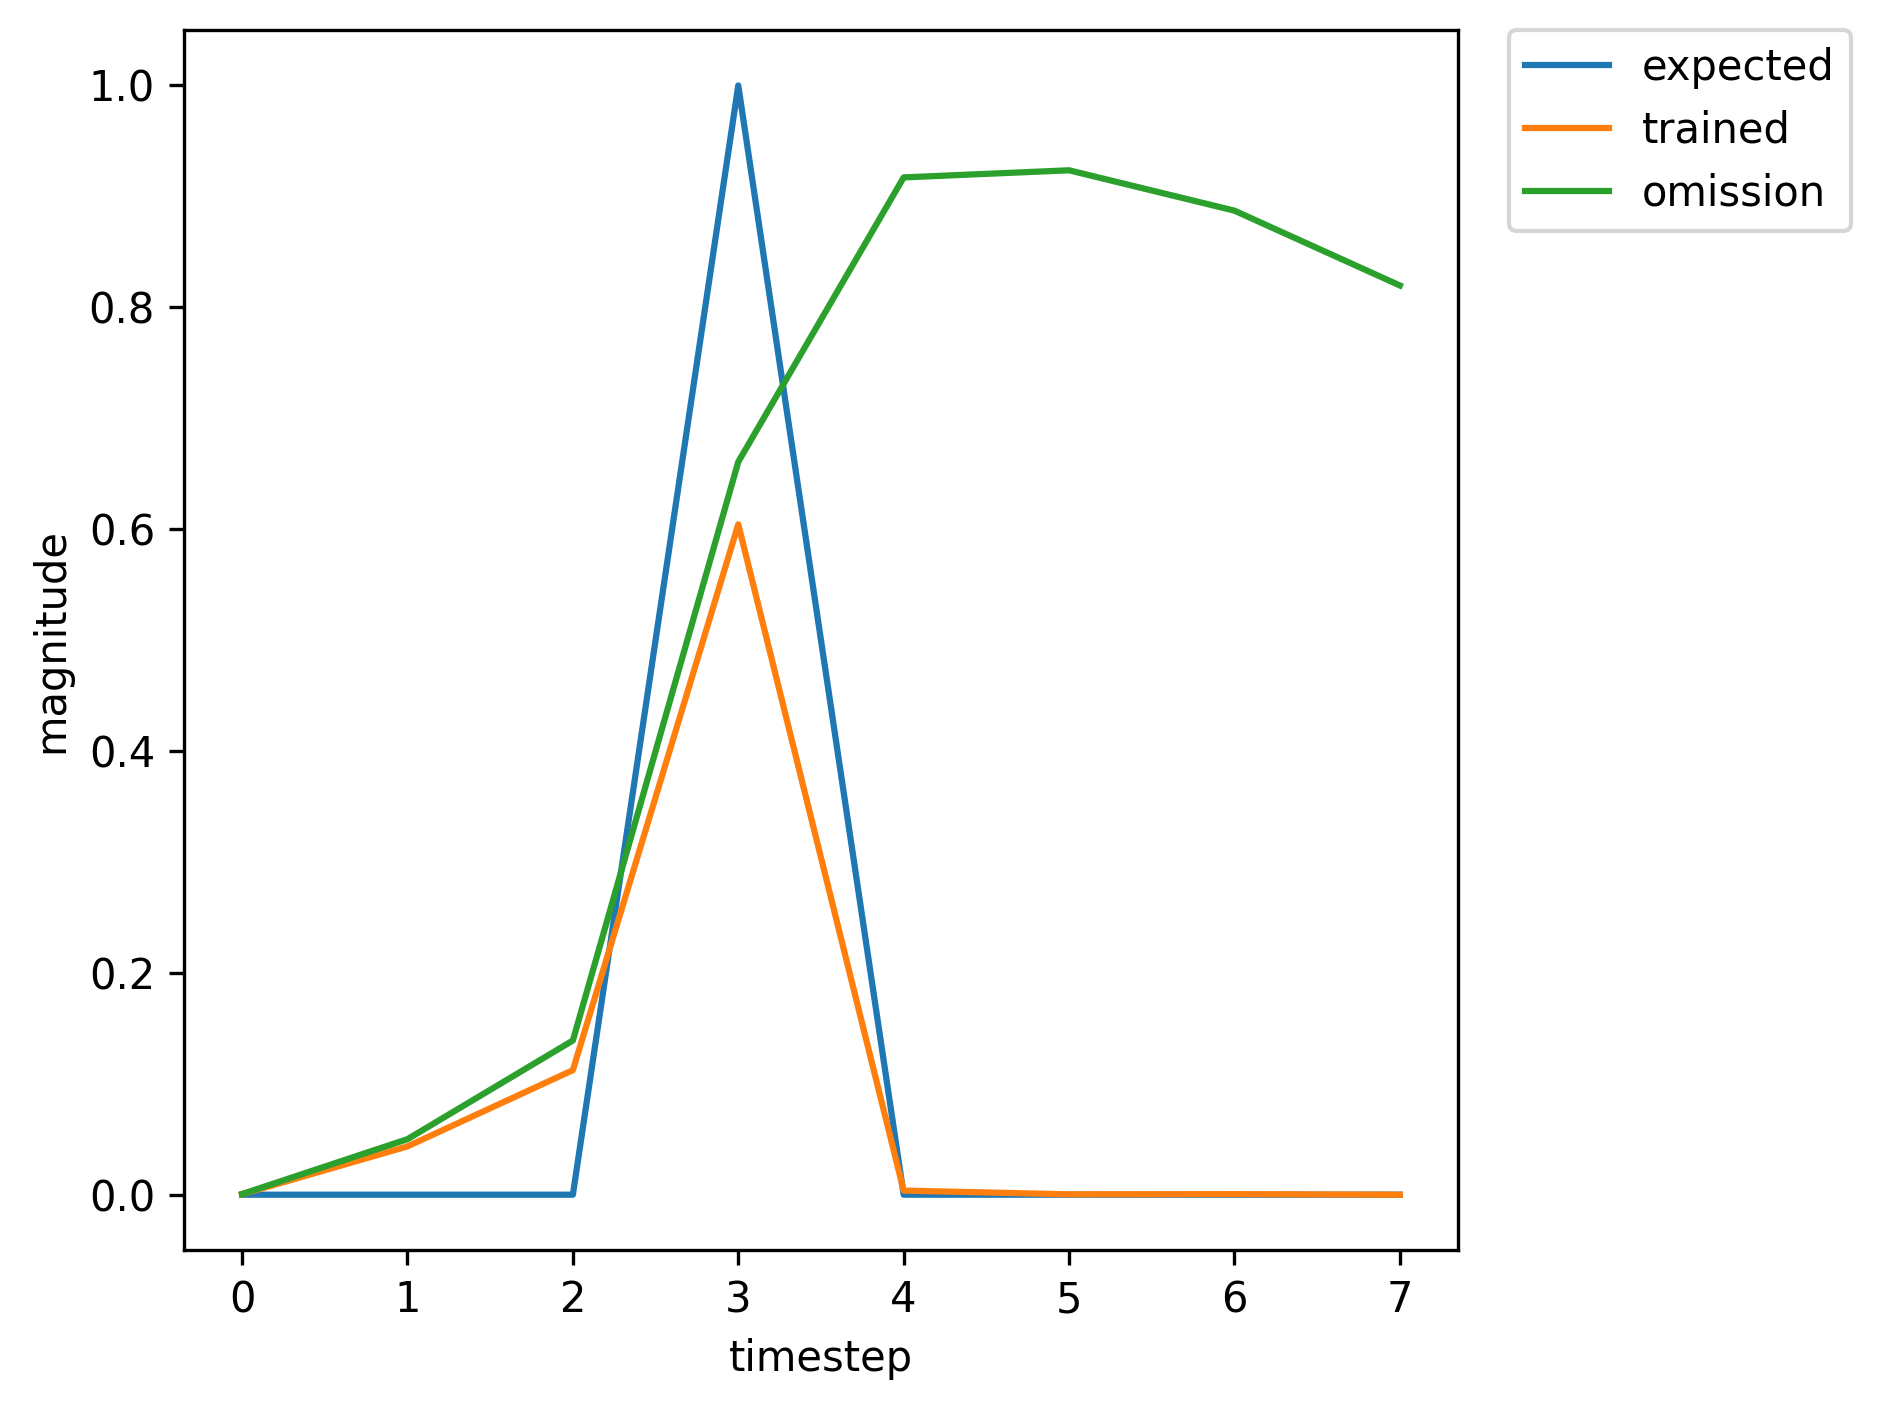

The data file committed next to this chart (first rows):
, input, expected_output, network_output
0, 1.0, 0, 0.0002082
1, 0.0, 0, 0.008465
2, 0.0, 0, 0.008084
3, 2.0, 1, 0.06148
4, 0.0, 0, 0.0009974
5, 0.0, 0, 0.0003187
6, 1.0, 0, 0.0005911
7, 0.0, 0, 0.06411
8, 0.0, 0, 0.2038
9, 2.0, 1, 0.7547
10, 0.0, 0, 0.004573
11, 0.0, 0, 0.0003841
12, 0.0, 0, 0.0005245
13, 0.0, 0, 0.0005488
14, 1.0, 0, 0.0007125
15, 0.0, 0, 0.05278
16, 0.0, 0, 0.1477
17, 2.0, 1, 0.6699
18, 0.0, 0, 0.003971
19, 0.0, 0, 0.000343
20, 0.0, 0, 0.0005039
21, 0.0, 0, 0.0005616
22, 1.0, 0, 0.0007261
23, 0.0, 0, 0.05375
24, 0.0, 0, 0.1517
25, 2.0, 1, 0.6762
26, 0.0, 0, 0.004
27, 0.0, 0, 0.000344
28, 0.0, 0, 0.0005031
29, 0.0, 0, 0.0005585
30, 1.0, 0, 0.000722
31, 0.0, 0, 0.05333
32, 0.0, 0, 0.1499
33, 2.0, 1, 0.6733
34, 0.0, 0, 0.003986
35, 0.0, 0, 0.0003434
36, 1.0, 0, 0.0005033
37, 0.0, 0, 0.03101
38, 0.0, 0, 0.06712
39, 2.0, 1, 0.4662
40, 0.0, 0, 0.003172
41, 0.0, 0, 0.0003403
42, 0.0, 0, 0.0005512
43, 1.0, 0, 0.0006962
44, 0.0, 0, 0.06205
45, 0.0, 0, 0.1904
46, 2.0, 1, 0.7344
47, 0.0, 0, 0.00437
48, 0.0, 0, 0.0003671
49, 0.0, 0, 0.0005113
50, 0.0, 0, 0.0005447
51, 1.0, 0, 0.0007052
52, 0.0, 0, 0.05183
53, 0.0, 0, 0.1437
54, 2.0, 1, 0.6628
55, 0.0, 0, 0.003936
56, 0.0, 0, 0.0003415
57, 1.0, 0, 0.0005041
58, 0.0, 0, 0.0314
59, 0.0, 0, 0.0685
... 302 more rows
